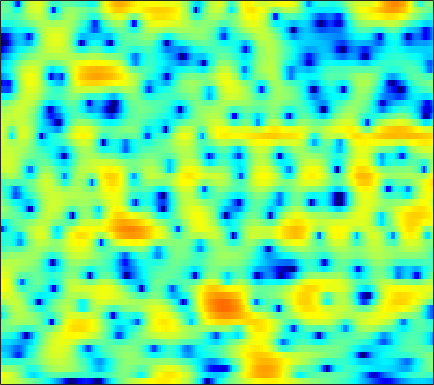

The file beside this chart, header and first rows:
4.1061, 4.0371, 3.8892, 3.6806, 3.4903, 3.1931, 2.8451, 2.5511, 2.1239, 1.6641, 1.1756, 0.79428, 0.27037, -0.27397, -0.69314, -1.2662, -1.8579, -2.3115, -2.956, -3.6477, -4.3947, -5.0075, -5.8977, -6.8959
4.829, 4.707, 4.463, 4.114, 3.777, 3.216, 2.517, 1.893, 0.9124, -0.2535, -1.618, -2.773, -4.439, -6.08, -7.054, -7.585, -7.131, -6.397, -5.29, -4.273, -3.45, -2.965, -2.489, -2.184
0.6155, 0.8231, 0.9751, 0.9894, 0.9103, 0.6891, 0.3387, -0.01495, -0.5934, -1.299, -2.111, -2.759, -3.603, -4.276, -4.548, -4.47, -3.906, -3.274, -2.31, -1.357, -0.496, 0.06796, 0.7034, 1.206
-4.3, -4.097, -3.964, -3.947, -3.988, -4.076, -4.156, -4.181, -4.142, -3.994, -3.743, -3.484, -3.057, -2.559, -2.147, -1.554, -0.9252, -0.4418, 0.201, 0.8202, 1.391, 1.777, 2.223, 2.578
-6.96, -7.237, -7.833, -8.736, -9.668, -11.33, -13.45, -15.12, -16.16, -14.43, -11.57, -9.547, -7.23, -5.303, -4.053, -2.6, -1.343, -0.5057, 0.4864, 1.354, 2.103, 2.586, 3.125, 3.541
-8.717, -8.683, -8.911, -9.435, -10.03, -11.04, -12.11, -12.79, -13.14, -12.5, -11.1, -9.847, -8.124, -6.45, -5.263, -3.764, -2.374, -1.41, -0.2417, 0.7997, 1.712, 2.31, 2.997, 3.549
-7.722, -7.396, -7.224, -7.307, -7.519, -7.957, -8.521, -8.994, -9.631, -10.15, -10.42, -10.36, -9.789, -8.674, -7.58, -5.955, -4.31, -3.126, -1.667, -0.3614, 0.7857, 1.538, 2.413, 3.148
-3.867, -3.811, -3.887, -4.117, -4.402, -4.992, -5.873, -6.769, -8.367, -10.72, -14.33, -18.72, -23.91, -15.9, -11.79, -8.087, -5.48, -3.967, -2.349, -1.045, 0.04402, 0.754, 1.6, 2.363
-1.001, -0.8762, -0.7746, -0.7594, -0.8149, -1.003, -1.318, -1.629, -2.157, -2.767, -3.307, -3.583, -3.671, -3.455, -3.137, -2.621, -2.079, -1.732, -1.406, -1.246, -1.229, -1.25, -1.182, -0.8333
-1.729, -1.161, -0.4032, 0.2599, 0.6662, 1.077, 1.365, 1.495, 1.572, 1.538, 1.413, 1.276, 1.091, 0.8969, 0.7369, 0.4321, -0.006481, -0.4486, -1.227, -2.367, -4.097, -6.044, -10.35, -20.94
-7.798, -5.512, -3.051, -1.216, -0.1779, 0.8642, 1.575, 1.916, 2.169, 2.248, 2.14, 1.939, 1.565, 1.085, 0.6927, 0.114, -0.5028, -0.9855, -1.639, -2.292, -2.962, -3.424, -3.897, -3.917
-4.957, -3.314, -1.419, 0.05376, 0.9222, 1.799, 2.358, 2.564, 2.59, 2.369, 1.909, 1.418, 0.517, -0.6306, -1.591, -2.896, -4.093, -4.738, -5.072, -4.791, -4.106, -3.49, -2.657, -1.777
1.052, 1.534, 2.146, 2.646, 2.922, 3.129, 3.127, 3.014, 2.655, 2.035, 1.184, 0.3845, -0.9898, -2.852, -4.698, -8.095, -13.54, -22.31, -20.02, -11.83, -8.04, -6.168, -4.345, -2.984
3.621, 3.811, 3.917, 3.866, 3.713, 3.334, 2.794, 2.319, 1.619, 0.845, 0.0107, -0.6361, -1.512, -2.494, -3.356, -4.572, -5.642, -6.222, -6.637, -6.604, -6.327, -6.163, -5.929, -5.654
5.583, 5.579, 5.309, 4.748, 4.116, 3.007, 1.561, 0.2702, -1.508, -2.948, -3.618, -3.557, -3.063, -2.516, -2.226, -2.108, -2.215, -2.393, -2.84, -3.532, -4.594, -5.784, -8.164, -12.31
5.933, 5.778, 5.313, 4.501, 3.648, 2.109, -0.06316, -2.297, -6.513, -12.9, -13.58, -9.163, -5.401, -3.287, -2.277, -1.444, -1.113, -1.104, -1.323, -1.811, -2.55, -3.208, -4.218, -5.095
4.625, 4.476, 4.122, 3.57, 3.023, 2.117, 1.082, 0.249, -0.832, -1.614, -2.019, -2.046, -1.808, -1.485, -1.31, -1.179, -1.204, -1.36, -1.705, -2.178, -2.708, -3.1, -3.564, -3.862
3.618, 3.557, 3.394, 3.151, 2.915, 2.537, 2.142, 1.832, 1.414, 1.043, 0.7494, 0.5613, 0.319, 0.09959, -0.1061, -0.4755, -0.9517, -1.411, -2.188, -3.142, -4.292, -5.233, -6.464, -7.436
2.437, 2.492, 2.528, 2.523, 2.498, 2.43, 2.309, 2.214, 2.087, 1.927, 1.778, 1.657, 1.451, 1.187, 0.9461, 0.5097, -0.09973, -0.6811, -1.685, -3.041, -4.885, -6.753, -10.31, -16.93
-0.2023, 0.09808, 0.4525, 0.7107, 0.8399, 0.9594, 1.001, 1.019, 1.069, 1.134, 1.203, 1.266, 1.357, 1.375, 1.343, 1.21, 0.9214, 0.5975, 0.002849, -0.7938, -1.754, -2.567, -3.631, -4.43
-4.299, -3.417, -2.6, -2.14, -1.992, -2.002, -2.109, -2.229, -2.318, -2.12, -1.652, -1.161, -0.4036, 0.3237, 0.7686, 1.218, 1.484, 1.551, 1.485, 1.276, 0.9621, 0.6883, 0.3409, 0.1161
-5.553, -4.783, -4.183, -3.992, -4.138, -4.832, -6.117, -7.603, -10.2, -11.21, -8.352, -5.699, -2.884, -0.7694, 0.4178, 1.562, 2.321, 2.664, 2.869, 2.825, 2.56, 2.268, 1.77, 1.253
-5.1, -5.056, -4.767, -4.426, -4.315, -4.537, -5.447, -6.425, -8.053, -8.406, -6.242, -4.036, -1.387, 0.6416, 1.823, 3.021, 3.802, 4.151, 4.306, 4.109, 3.541, 2.869, 1.578, -0.2943
-16.18, -14.86, -9.717, -6.548, -5.056, -3.748, -2.966, -2.577, -2.092, -1.587, -0.8211, -0.147, 0.7677, 1.725, 2.36, 3.08, 3.619, 3.871, 3.975, 3.777, 3.233, 2.522, 1.165, -0.825
-6.16, -6.308, -5.46, -4.196, -3.365, -2.541, -1.882, -1.583, -1.263, -1.005, -0.7608, -0.5329, -0.2147, 0.2321, 0.6395, 1.197, 1.77, 2.155, 2.552, 2.756, 2.736, 2.543, 2.088, 1.459
0.2602, -0.1716, -0.5225, -0.7624, -0.8776, -1.049, -1.268, -1.492, -1.923, -2.434, -3.121, -3.663, -4.171, -4.304, -3.895, -2.78, -1.383, -0.3437, 0.8668, 1.806, 2.448, 2.774, 2.947, 2.907
1.711, 1.166, 0.4441, -0.2725, -0.8087, -1.494, -2.285, -2.873, -3.826, -5.075, -6.814, -8.761, -13.04, -23.5, -19.22, -10.14, -5.491, -3.144, -0.8341, 0.8327, 2.016, 2.646, 3.211, 3.471
0.4555, -0.2442, -1.293, -2.407, -3.295, -4.448, -5.437, -6.056, -6.605, -7.095, -7.507, -7.973, -8.444, -8.403, -7.723, -5.959, -3.877, -2.376, -0.6408, 0.7692, 1.88, 2.493, 3.095, 3.456
-1.534, -2.329, -3.663, -5.45, -7.207, -10.15, -13.23, -14.35, -12.48, -9.954, -7.983, -6.803, -5.533, -4.362, -3.543, -2.369, -1.199, -0.3415, 0.719, 1.63, 2.368, 2.803, 3.206, 3.441
-3.083, -3.322, -4.026, -5.31, -6.703, -9.296, -12.04, -12.8, -10.87, -8.252, -6.136, -4.852, -3.438, -2.276, -1.453, -0.4528, 0.4994, 1.154, 1.946, 2.599, 3.058, 3.298, 3.425, 3.351
-3.787, -2.649, -1.881, -1.704, -1.815, -2.217, -2.551, -2.793, -2.789, -2.681, -2.439, -2.254, -1.918, -1.429, -0.9095, -0.05663, 0.8838, 1.582, 2.398, 3.032, 3.443, 3.547, 3.445, 2.993
-0.2873, 0.6291, 1.451, 1.879, 1.964, 1.877, 1.508, 1.13, 0.3719, -0.593, -1.91, -3.114, -4.929, -6.023, -5.679, -3.767, -1.589, -0.1903, 1.249, 2.22, 2.777, 2.916, 2.757, 2.187
2.962, 3.195, 3.434, 3.508, 3.429, 3.172, 2.626, 2.102, 1.027, -0.3833, -2.421, -4.439, -8.307, -12.89, -11.98, -7.402, -4.052, -2.328, -0.7219, 0.2755, 0.7564, 0.8657, 0.668, 0.1682
3.655, 3.728, 3.763, 3.686, 3.556, 3.242, 2.789, 2.325, 1.574, 0.6472, -0.4354, -1.232, -2.261, -2.864, -3.027, -2.804, -2.319, -1.918, -1.481, -1.227, -1.229, -1.381, -1.839, -2.522
3.417, 3.522, 3.553, 3.49, 3.384, 3.146, 2.853, 2.546, 2.114, 1.572, 1.014, 0.5516, 0.001161, -0.5193, -0.8518, -1.215, -1.509, -1.704, -1.977, -2.299, -2.656, -3.03, -3.644, -4.544
3.234, 3.303, 3.264, 3.135, 3.001, 2.842, 2.662, 2.552, 2.346, 2.098, 1.764, 1.423, 0.901, 0.2365, -0.2918, -1.07, -1.859, -2.432, -3.106, -3.652, -4.068, -4.344, -4.681, -5.155
3.786, 3.466, 2.859, 2.172, 1.755, 1.528, 1.671, 1.972, 2.353, 2.626, 2.608, 2.436, 1.86, 0.9859, 0.09216, -1.411, -3.192, -4.609, -6.211, -6.964, -6.864, -6.388, -5.785, -5.207
5.078, 4.012, 1.85, -1.463, -4.734, -6.502, -2.547, -0.04337, 2.285, 3.562, 4.119, 4.135, 3.648, 2.606, 1.385, -0.8441, -4.118, -7.725, -16.53, -22.57, -11.86, -8.919, -6.729, -5.544
4.909, 3.995, 2.309, 0.1208, -1.432, -2.066, -0.5698, 0.9291, 2.546, 3.57, 4.046, 4.011, 3.583, 2.647, 1.643, -0.07528, -2.19, -3.887, -5.949, -7.252, -7.805, -7.892, -8.109, -8.728
3.609, 3.382, 3.003, 2.601, 2.404, 2.303, 2.457, 2.679, 2.95, 3.133, 3.108, 2.89, 2.37, 1.547, 0.7382, -0.5727, -2.091, -3.317, -5.042, -6.746, -8.43, -9.62, -11.22, -13.05
2.452, 2.606, 2.746, 2.861, 2.934, 3.037, 3.148, 3.215, 3.26, 3.215, 2.999, 2.738, 2.179, 1.387, 0.6358, -0.6091, -2.132, -3.461, -5.527, -7.928, -10.72, -12.93, -15.66, -16.59
1.076, 1.368, 1.721, 2.074, 2.319, 2.658, 2.95, 3.132, 3.325, 3.383, 3.301, 3.134, 2.727, 2.086, 1.449, 0.3475, -1.062, -2.351, -4.434, -7.117, -10.63, -14.13, -20.68, -21.16
-1.544, -1.25, -0.7852, -0.2581, 0.2095, 0.8629, 1.538, 2.03, 2.595, 3.037, 3.326, 3.392, 3.308, 2.996, 2.592, 1.844, 0.8503, -0.06285, -1.466, -3.063, -4.695, -5.862, -7.043, -7.442
-6.616, -6.395, -5.91, -5.173, -4.387, -3.106, -1.625, -0.5398, 0.791, 1.916, 2.753, 3.196, 3.534, 3.596, 3.46, 3.07, 2.45, 1.859, 0.9443, -0.0424, -1.04, -1.736, -2.502, -3.021
-14.44, -14.24, -14.67, -15.04, -13.94, -10.08, -6.188, -3.72, -1.09, 0.9028, 2.353, 3.169, 3.88, 4.221, 4.271, 4.059, 3.574, 3.059, 2.189, 1.176, 0.07915, -0.7391, -1.735, -2.615
-18.39, -16.85, -16.77, -17.68, -16.31, -11.29, -6.631, -3.825, -0.9486, 1.247, 2.891, 3.781, 4.607, 5.029, 5.1, 4.873, 4.296, 3.63, 2.437, 0.909, -0.9066, -2.373, -4.3, -5.894
-11.45, -10.61, -9.419, -8.077, -6.85, -4.927, -2.874, -1.366, 0.5183, 2.097, 3.371, 4.104, 4.796, 5.145, 5.167, 4.888, 4.209, 3.405, 1.895, -0.2643, -3.321, -6.459, -12.81, -19.95
-8.137, -7.529, -6.526, -5.359, -4.411, -3.096, -1.734, -0.7158, 0.5535, 1.685, 2.635, 3.226, 3.795, 4.121, 4.189, 4.024, 3.541, 2.95, 1.822, 0.2448, -1.779, -3.58, -6.013, -7.533
-8.933, -8.357, -7.405, -6.299, -5.442, -4.277, -3.1, -2.235, -1.174, -0.2125, 0.6353, 1.187, 1.767, 2.197, 2.42, 2.545, 2.491, 2.328, 1.938, 1.396, 0.7443, 0.2356, -0.3806, -0.784
-12.66, -11.87, -10.66, -9.378, -8.403, -7.053, -5.761, -4.908, -3.826, -2.877, -2.047, -1.506, -0.8464, -0.2489, 0.1686, 0.6688, 1.099, 1.367, 1.638, 1.827, 1.921, 1.951, 1.968, 1.989
-19.03, -17.65, -15.84, -13.88, -12.29, -10.4, -8.778, -7.735, -6.62, -5.787, -5.192, -4.807, -4.244, -3.558, -2.92, -1.893, -0.8087, -0.02443, 0.9358, 1.73, 2.373, 2.758, 3.16, 3.429
-26.01, -26.86, -24.68, -19.55, -16.36, -13.13, -10.89, -9.655, -8.729, -8.447, -8.791, -9.402, -10.39, -10.31, -8.903, -6.168, -3.534, -1.853, -0.02343, 1.399, 2.497, 3.135, 3.77, 4.196
-20.4, -21.45, -20.38, -16.99, -14.49, -11.88, -10.04, -9.172, -8.55, -8.684, -9.691, -11.26, -15.05, -18.18, -13.87, -8.228, -4.457, -2.37, -0.2611, 1.328, 2.509, 3.173, 3.827, 4.269
-10.43, -10.45, -10.15, -9.415, -8.72, -7.787, -6.948, -6.457, -5.982, -5.76, -5.752, -5.83, -5.787, -5.275, -4.509, -3.134, -1.615, -0.551, 0.6895, 1.676, 2.413, 2.835, 3.245, 3.502
-4.99, -5.063, -5.003, -4.844, -4.699, -4.379, -4.009, -3.696, -3.303, -2.878, -2.442, -2.088, -1.553, -0.9297, -0.4294, 0.2463, 0.8878, 1.308, 1.741, 1.992, 2.055, 2.012, 1.867, 1.694
-2.018, -2.124, -2.233, -2.367, -2.454, -2.558, -2.578, -2.483, -2.143, -1.562, -0.7824, -0.1289, 0.7112, 1.456, 1.942, 2.462, 2.771, 2.852, 2.71, 2.258, 1.47, 0.623, -0.7835, -2.223
-1.25, -1.113, -1.221, -1.64, -2.162, -3.245, -4.513, -5.257, -5.055, -3.494, -1.473, -0.07159, 1.506, 2.708, 3.384, 3.974, 4.222, 4.163, 3.736, 2.86, 1.409, -0.1835, -3.324, -8.692
-2.502, -1.748, -1.46, -1.899, -2.776, -4.862, -8.716, -14.27, -16.93, -7.867, -3.274, -0.9885, 1.167, 2.638, 3.393, 4.029, 4.295, 4.258, 3.912, 3.187, 2.09, 1.02, -0.6652, -2.375
